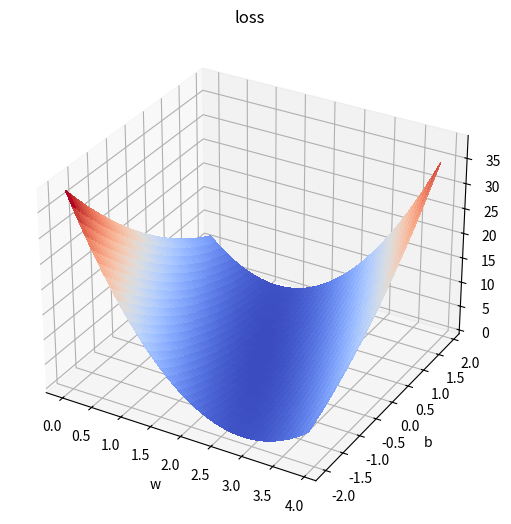

Reproduce this figure in Python.
import numpy as np
import matplotlib.pyplot as plt
from mpl_toolkits.mplot3d import Axes3D

x_data = [1.0, 2.0, 3.0]
y_data = [2.0, 4.0, 6.0]

def forward(x):
    return x * w + b

def loss(x, y):
    y_pred = forward(x)
    return (y_pred - y) * (y_pred - y)

w_list = np.arange(0.0, 4.0, 0.1)
b_list = np.arange(-2, 2.0, 0.1)
w, b = np.meshgrid(w_list, b_list)

l_sum = 0
for x_val, y_val in zip(x_data, y_data):
    loss_val = loss(x_val, y_val)
    l_sum += loss_val
    print(l_sum)
mse = l_sum / 3

fig = plt.figure()
ax = Axes3D(fig,auto_add_to_figure=False)
fig.add_axes(ax)
surf = ax.plot_surface(w, b, mse, rstride=1, cstride=1, cmap='coolwarm',
                       linewidth=0, antialiased=False)
#fig.colorbar(surf, shrink=0.5, aspect=5)
ax.set_xlabel("w")
ax.set_ylabel("b")
plt.title("loss")
plt.show()